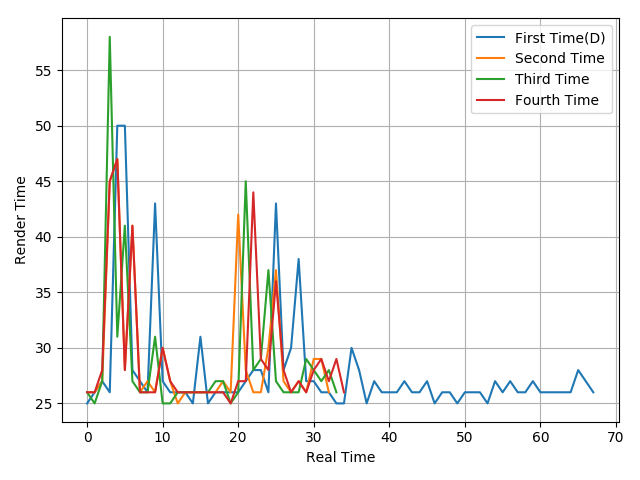

Values plotted in this chart, from the file beside it:
25, 26, 27, 26, 50, 50, 28, 27, 26, 43, 27, 26, 26, 26, 25, 31, 25, 26, 26, 26, 26, 27, 28, 28
26, 26, 27, 45, 47, 28, 41, 26, 27, 26, 30, 27, 25, 26, 26, 26, 26, 26, 27, 26, 42, 28, 26, 26
26, 25, 27, 58, 31, 41, 27, 26, 26, 31, 25, 25, 26, 26, 26, 26, 26, 27, 27, 25, 26, 45, 28, 29
26, 26, 28, 45, 47, 28, 41, 26, 26, 26, 30, 27, 26, 26, 26, 26, 26, 26, 26, 25, 27, 27, 44, 29
